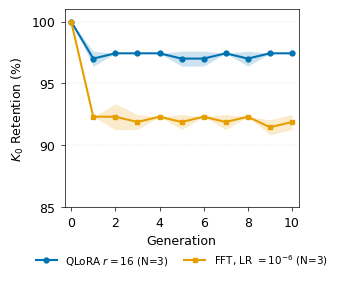

The matplotlib source for this figure:
"""Replot Fig 4 — FFT vs QLoRA with mean ± std shaded bands."""
import numpy as np
import matplotlib.pyplot as plt
import matplotlib
matplotlib.rcParams.update({
    "font.family": "Arial",
    "font.size": 9,
    "axes.linewidth": 0.5,
    "xtick.major.width": 0.5,
    "ytick.major.width": 0.5,
    "xtick.major.size": 3,
    "ytick.major.size": 3,
    "lines.linewidth": 1.5,
    "grid.linewidth": 0.3,
    "grid.alpha": 0.3,
})

K0 = 78
generations = np.arange(0, 11)

# Raw retention counts (gen 1-10), prepend K0 for gen 0
fft_seeds = {
    15:  [K0, 72, 72, 71, 72, 71, 72, 72, 72, 71, 72],
    137: [K0, 72, 73, 72, 72, 72, 72, 72, 72, 71, 71],
    256: [K0, 72, 71, 72, 72, 72, 72, 71, 72, 72, 72],
}
qlora_seeds = {
    15:  [K0, 76, 76, 76, 76, 75, 76, 76, 75, 76, 76],
    137: [K0, 75, 76, 76, 76, 76, 75, 76, 76, 76, 76],
    256: [K0, 76, 76, 76, 76, 76, 76, 76, 76, 76, 76],
}

# Convert to percentages
fft_pct = np.array([list(v) for v in fft_seeds.values()]) / K0 * 100
qlora_pct = np.array([list(v) for v in qlora_seeds.values()]) / K0 * 100

fft_mean = fft_pct.mean(axis=0)
fft_std = fft_pct.std(axis=0)
qlora_mean = qlora_pct.mean(axis=0)
qlora_std = qlora_pct.std(axis=0)

# Colors (Wong palette)
c_qlora = "#0072B2"  # blue
c_fft = "#E69F00"    # orange

fig, ax = plt.subplots(figsize=(3.2, 2.6), dpi=300)

# Shaded bands
ax.fill_between(generations, qlora_mean - qlora_std, qlora_mean + qlora_std,
                alpha=0.2, color=c_qlora, linewidth=0)
ax.fill_between(generations, fft_mean - fft_std, fft_mean + fft_std,
                alpha=0.2, color=c_fft, linewidth=0)

# Mean lines
ax.plot(generations, qlora_mean, color=c_qlora, marker="o", markersize=3.5,
        label="QLoRA $r{=}16$ (N=3)", zorder=3)
ax.plot(generations, fft_mean, color=c_fft, marker="s", markersize=3.5,
        label="FFT, LR $= 10^{-6}$ (N=3)", zorder=3)

ax.set_xlabel("Generation")
ax.set_ylabel("$K_0$ Retention (%)")
ax.set_xlim(-0.3, 10.3)
ax.set_ylim(85, 101)
ax.set_xticks(range(0, 11, 2))
ax.set_yticks([85, 90, 95, 100])
ax.grid(True, axis="y", linestyle="--", alpha=0.4)

# Legend below the plot (same style as other figures)
ax.legend(loc="upper center", bbox_to_anchor=(0.5, -0.18), ncol=2,
          fontsize=7.5, frameon=False, columnspacing=1.5)

plt.tight_layout(pad=0.4)
fig.subplots_adjust(bottom=0.22)
out_path = r"G:\Lab\Labcity\LLM\Artigo\Paradoxo - springer\Paradoxo\llm-knowledge-collapse (paper)\v3\figs\fig4_fft_vs_qlora"
plt.savefig(out_path + ".pdf", bbox_inches="tight")
plt.savefig(out_path + ".png", bbox_inches="tight", dpi=300)
plt.savefig(out_path + ".svg", bbox_inches="tight")
print("Saved fig4_fft_vs_qlora (.pdf, .png, .svg)")
print(f"QLoRA mean: {qlora_mean}")
print(f"QLoRA std:  {qlora_std}")
print(f"FFT mean:   {fft_mean}")
print(f"FFT std:    {fft_std}")
